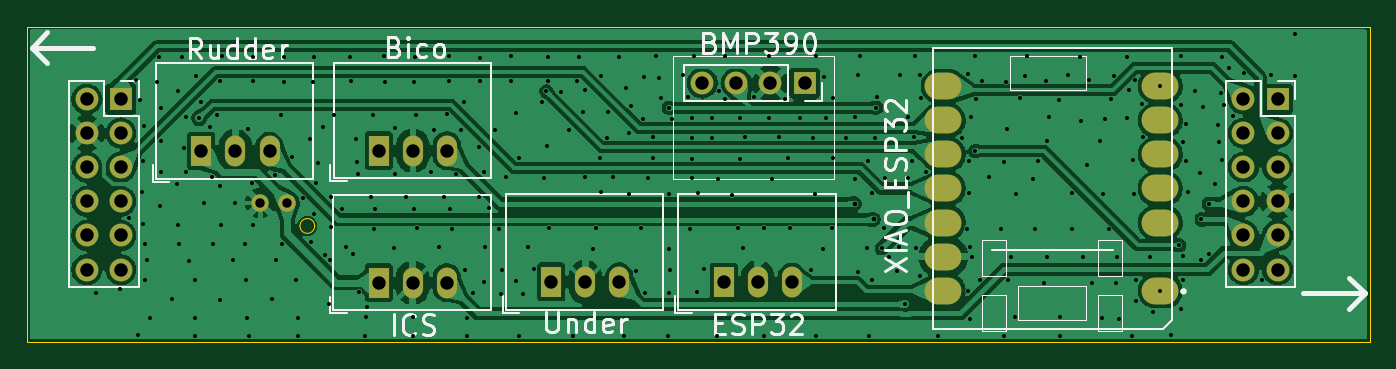
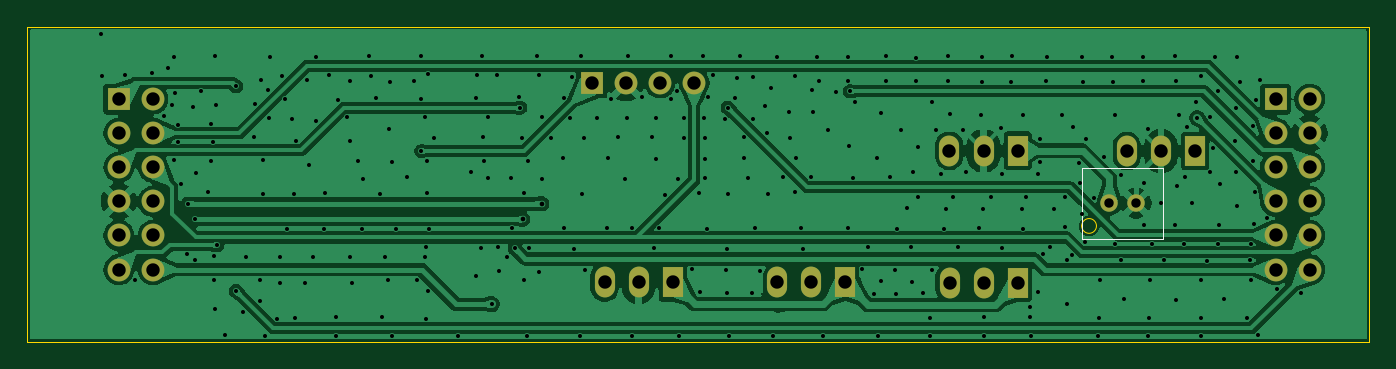
Circuit board: 10 layer files. Board 100.0 x 23.5 mm.
- bottom_copper: ブレッドボード_2-B_Cu.gbr (109077 bytes)
- bottom_mask: ブレッドボード_2-B_Mask.gbr (2061 bytes)
- paste: ブレッドボード_2-B_Paste.gbr (467 bytes)
- bottom_silk: ブレッドボード_2-B_Silkscreen.gbr (643 bytes)
- outline: ブレッドボード_2-Edge_Cuts.gbr (810 bytes)
- top_copper: ブレッドボード_2-F_Cu.gbr (144301 bytes)
- top_mask: ブレッドボード_2-F_Mask.gbr (2466 bytes)
- paste: ブレッドボード_2-F_Paste.gbr (872 bytes)
- top_silk: ブレッドボード_2-F_Silkscreen.gbr (27569 bytes)
- drill: ブレッドボード_2.drl (7530 bytes)

=== bottom_copper: ブレッドボード_2-B_Cu.gbr (109077 bytes, source omitted) ===
=== bottom_mask: ブレッドボード_2-B_Mask.gbr ===
%TF.GenerationSoftware,KiCad,Pcbnew,9.0.5*%
%TF.CreationDate,2025-11-06T16:02:28+09:00*%
%TF.ProjectId,________2,d6ecc3c9-dcfc-4c95-9f32-2e6b69636164,rev?*%
%TF.SameCoordinates,Original*%
%TF.FileFunction,Soldermask,Bot*%
%TF.FilePolarity,Negative*%
%FSLAX46Y46*%
G04 Gerber Fmt 4.6, Leading zero omitted, Abs format (unit mm)*
G04 Created by KiCad (PCBNEW 9.0.5) date 2025-11-06 16:02:28*
%MOMM*%
%LPD*%
G01*
G04 APERTURE LIST*
%ADD10C,1.300000*%
%ADD11R,1.500000X2.300000*%
%ADD12O,1.500000X2.300000*%
%ADD13R,1.700000X1.700000*%
%ADD14C,1.700000*%
G04 APERTURE END LIST*
D10*
%TO.C,J3*%
X67880000Y-116930000D03*
X69880000Y-116930000D03*
%TD*%
D11*
%TO.C,U1*%
X76690000Y-122850000D03*
D12*
X79230000Y-122850000D03*
X81770000Y-122850000D03*
%TD*%
D11*
%TO.C,U4*%
X63483000Y-113047500D03*
D12*
X66023000Y-113047500D03*
X68563000Y-113047500D03*
%TD*%
D11*
%TO.C,U3*%
X102390000Y-122820000D03*
D12*
X104930000Y-122820000D03*
X107470000Y-122820000D03*
%TD*%
D13*
%TO.C,J6*%
X143650000Y-109180000D03*
D14*
X141110000Y-109180000D03*
X143650000Y-111720000D03*
X141110000Y-111720000D03*
X143650000Y-114260000D03*
X141110000Y-114260000D03*
X143650000Y-116800000D03*
X141110000Y-116800000D03*
X143650000Y-119340000D03*
X141110000Y-119340000D03*
X143650000Y-121880000D03*
X141110000Y-121880000D03*
%TD*%
D11*
%TO.C,U2*%
X76703000Y-113017500D03*
D12*
X79243000Y-113017500D03*
X81783000Y-113017500D03*
%TD*%
D13*
%TO.C,J1*%
X57490000Y-109180000D03*
D14*
X54950000Y-109180000D03*
X57490000Y-111720000D03*
X54950000Y-111720000D03*
X57490000Y-114260000D03*
X54950000Y-114260000D03*
X57490000Y-116800000D03*
X54950000Y-116800000D03*
X57490000Y-119340000D03*
X54950000Y-119340000D03*
X57490000Y-121880000D03*
X54950000Y-121880000D03*
%TD*%
D13*
%TO.C,J2*%
X108420000Y-107985000D03*
D14*
X105880000Y-107985000D03*
X103340000Y-107985000D03*
X100800000Y-107985000D03*
%TD*%
D11*
%TO.C,U5*%
X89540000Y-122800000D03*
D12*
X92080000Y-122800000D03*
X94620000Y-122800000D03*
%TD*%
M02*

=== paste: ブレッドボード_2-B_Paste.gbr ===
%TF.GenerationSoftware,KiCad,Pcbnew,9.0.5*%
%TF.CreationDate,2025-11-06T16:02:27+09:00*%
%TF.ProjectId,________2,d6ecc3c9-dcfc-4c95-9f32-2e6b69636164,rev?*%
%TF.SameCoordinates,Original*%
%TF.FileFunction,Paste,Bot*%
%TF.FilePolarity,Positive*%
%FSLAX46Y46*%
G04 Gerber Fmt 4.6, Leading zero omitted, Abs format (unit mm)*
G04 Created by KiCad (PCBNEW 9.0.5) date 2025-11-06 16:02:27*
%MOMM*%
%LPD*%
G01*
G04 APERTURE LIST*
G04 APERTURE END LIST*
M02*

=== bottom_silk: ブレッドボード_2-B_Silkscreen.gbr ===
%TF.GenerationSoftware,KiCad,Pcbnew,9.0.5*%
%TF.CreationDate,2025-11-06T16:02:27+09:00*%
%TF.ProjectId,________2,d6ecc3c9-dcfc-4c95-9f32-2e6b69636164,rev?*%
%TF.SameCoordinates,Original*%
%TF.FileFunction,Legend,Bot*%
%TF.FilePolarity,Positive*%
%FSLAX46Y46*%
G04 Gerber Fmt 4.6, Leading zero omitted, Abs format (unit mm)*
G04 Created by KiCad (PCBNEW 9.0.5) date 2025-11-06 16:02:27*
%MOMM*%
%LPD*%
G01*
G04 APERTURE LIST*
%ADD10C,0.100000*%
G04 APERTURE END LIST*
%TO.C,J3*%
D10*
X65880000Y-119580000D02*
X71880000Y-119580000D01*
X71880000Y-114280000D01*
X65880000Y-114280000D01*
X65880000Y-119580000D01*
%TD*%
M02*

=== outline: ブレッドボード_2-Edge_Cuts.gbr ===
%TF.GenerationSoftware,KiCad,Pcbnew,9.0.5*%
%TF.CreationDate,2025-11-06T16:02:28+09:00*%
%TF.ProjectId,________2,d6ecc3c9-dcfc-4c95-9f32-2e6b69636164,rev?*%
%TF.SameCoordinates,Original*%
%TF.FileFunction,Profile,NP*%
%FSLAX46Y46*%
G04 Gerber Fmt 4.6, Leading zero omitted, Abs format (unit mm)*
G04 Created by KiCad (PCBNEW 9.0.5) date 2025-11-06 16:02:28*
%MOMM*%
%LPD*%
G01*
G04 APERTURE LIST*
%TA.AperFunction,Profile*%
%ADD10C,0.050000*%
%TD*%
G04 APERTURE END LIST*
D10*
X50500000Y-103780000D02*
X150500000Y-103780000D01*
X150500000Y-127280000D01*
X50500000Y-127280000D01*
X50500000Y-103780000D01*
%TO.C,J3*%
X71930000Y-118630000D02*
G75*
G02*
X70830000Y-118630000I-550000J0D01*
G01*
X70830000Y-118630000D02*
G75*
G02*
X71930000Y-118630000I550000J0D01*
G01*
%TD*%
M02*

=== top_copper: ブレッドボード_2-F_Cu.gbr (144301 bytes, source omitted) ===
=== top_mask: ブレッドボード_2-F_Mask.gbr ===
%TF.GenerationSoftware,KiCad,Pcbnew,9.0.5*%
%TF.CreationDate,2025-11-06T16:02:27+09:00*%
%TF.ProjectId,________2,d6ecc3c9-dcfc-4c95-9f32-2e6b69636164,rev?*%
%TF.SameCoordinates,Original*%
%TF.FileFunction,Soldermask,Top*%
%TF.FilePolarity,Negative*%
%FSLAX46Y46*%
G04 Gerber Fmt 4.6, Leading zero omitted, Abs format (unit mm)*
G04 Created by KiCad (PCBNEW 9.0.5) date 2025-11-06 16:02:27*
%MOMM*%
%LPD*%
G01*
G04 APERTURE LIST*
%ADD10O,2.748280X1.998980*%
%ADD11C,1.300000*%
%ADD12R,1.500000X2.300000*%
%ADD13O,1.500000X2.300000*%
%ADD14R,1.700000X1.700000*%
%ADD15C,1.700000*%
G04 APERTURE END LIST*
D10*
%TO.C,U6*%
X134920000Y-123460000D03*
X134920000Y-118380000D03*
X134920000Y-115840000D03*
X134920000Y-113300000D03*
X134920000Y-110760000D03*
X134920000Y-108220000D03*
X118755440Y-108220000D03*
X118755440Y-110760000D03*
X118755440Y-113300000D03*
X118755440Y-115840000D03*
X118755440Y-118380000D03*
X118755440Y-120920000D03*
X118755440Y-123460000D03*
%TD*%
D11*
%TO.C,J3*%
X67880000Y-116930000D03*
X69880000Y-116930000D03*
%TD*%
D12*
%TO.C,U1*%
X76690000Y-122850000D03*
D13*
X79230000Y-122850000D03*
X81770000Y-122850000D03*
%TD*%
D12*
%TO.C,U4*%
X63483000Y-113047500D03*
D13*
X66023000Y-113047500D03*
X68563000Y-113047500D03*
%TD*%
D12*
%TO.C,U3*%
X102390000Y-122820000D03*
D13*
X104930000Y-122820000D03*
X107470000Y-122820000D03*
%TD*%
D14*
%TO.C,J6*%
X143650000Y-109180000D03*
D15*
X141110000Y-109180000D03*
X143650000Y-111720000D03*
X141110000Y-111720000D03*
X143650000Y-114260000D03*
X141110000Y-114260000D03*
X143650000Y-116800000D03*
X141110000Y-116800000D03*
X143650000Y-119340000D03*
X141110000Y-119340000D03*
X143650000Y-121880000D03*
X141110000Y-121880000D03*
%TD*%
D12*
%TO.C,U2*%
X76703000Y-113017500D03*
D13*
X79243000Y-113017500D03*
X81783000Y-113017500D03*
%TD*%
D14*
%TO.C,J1*%
X57490000Y-109180000D03*
D15*
X54950000Y-109180000D03*
X57490000Y-111720000D03*
X54950000Y-111720000D03*
X57490000Y-114260000D03*
X54950000Y-114260000D03*
X57490000Y-116800000D03*
X54950000Y-116800000D03*
X57490000Y-119340000D03*
X54950000Y-119340000D03*
X57490000Y-121880000D03*
X54950000Y-121880000D03*
%TD*%
D14*
%TO.C,J2*%
X108420000Y-107985000D03*
D15*
X105880000Y-107985000D03*
X103340000Y-107985000D03*
X100800000Y-107985000D03*
%TD*%
D12*
%TO.C,U5*%
X89540000Y-122800000D03*
D13*
X92080000Y-122800000D03*
X94620000Y-122800000D03*
%TD*%
M02*

=== paste: ブレッドボード_2-F_Paste.gbr ===
%TF.GenerationSoftware,KiCad,Pcbnew,9.0.5*%
%TF.CreationDate,2025-11-06T16:02:27+09:00*%
%TF.ProjectId,________2,d6ecc3c9-dcfc-4c95-9f32-2e6b69636164,rev?*%
%TF.SameCoordinates,Original*%
%TF.FileFunction,Paste,Top*%
%TF.FilePolarity,Positive*%
%FSLAX46Y46*%
G04 Gerber Fmt 4.6, Leading zero omitted, Abs format (unit mm)*
G04 Created by KiCad (PCBNEW 9.0.5) date 2025-11-06 16:02:27*
%MOMM*%
%LPD*%
G01*
G04 APERTURE LIST*
%ADD10O,2.748280X1.998980*%
G04 APERTURE END LIST*
D10*
%TO.C,U6*%
X134920000Y-123460000D03*
X134920000Y-118380000D03*
X134920000Y-115840000D03*
X134920000Y-113300000D03*
X134920000Y-110760000D03*
X134920000Y-108220000D03*
X118755440Y-108220000D03*
X118755440Y-110760000D03*
X118755440Y-113300000D03*
X118755440Y-115840000D03*
X118755440Y-118380000D03*
X118755440Y-120920000D03*
X118755440Y-123460000D03*
%TD*%
M02*

=== top_silk: ブレッドボード_2-F_Silkscreen.gbr (27569 bytes, source omitted) ===
=== drill: ブレッドボード_2.drl (7530 bytes, source omitted) ===
